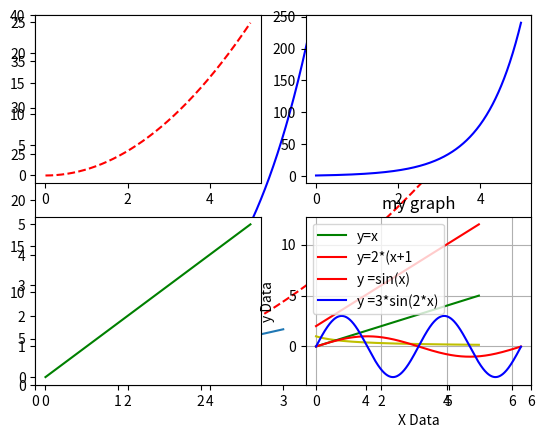

Source code (Python):
import matplotlib.pyplot as plt
import numpy as np ## 행렬 연산시 좋은 라이브러리 [딥러닝쪽]
from math import *
##(1)직선 그리기
# plot([x좌표리스트],[y좌표리스트])
plt.plot([1,2,3], [2,4,6])
#axis([x축 시작, x축 끝, y축 시작, y축 끝])
plt.axis([0,4,0,7])
plt.show()


x = np.arange(0.0,5.0,0.01)##소숫점 증감 가능
plt.plot(x, x**2, 'r--')
plt.plot(x, 3**x, 'b')
plt.axis([0,6,0,40])
plt.show()


x = np.arange(0.0,5.0,0.01)##소숫점 증감 가능 리스트처럼 생긴 수식이 가능한 다른 형
# print(type(x),x)
# y = x^2의 그래프
plt.subplot(221)
plt.plot(x,x**2,'r--')

# y=3^x 그래프
plt.subplot(222)
plt.plot(x,3**x,'b')

# y=x 그래프
plt.subplot(223)
plt.plot(x,x,'g-')

# y=1/(x+1) 그래프
plt.subplot(224)
plt.plot(x,1/(x+1),'y')
plt.show()


##그래프 상세히 그리기
plt.title('my graph')
plt.plot(x,x,'g', label='y=x')
plt.plot(x, 2*(x+1), 'r', label='y=2*(x+1')
#축 이름 붙이기
plt.xlabel('X Data')
plt.ylabel('y Data')
#범례표시
plt.legend()
#그래프눈금
plt.grid(True)
plt.show()

x = np.arange(0.0,2*np.pi,0.01)
y=np.sin(x)
plt.title('my graph')
#y =sin(x)빨강
#y = 3*sin(2*x)파랑
plt.plot(x,np.sin(x),'r',label='y =sin(x)')
plt.plot(x,3*np.sin(2*x),'b',label='y =3*sin(2*x)')
plt.xlabel('X Data')
plt.ylabel('y Data')
plt.legend()
plt.grid(True)
plt.show()
